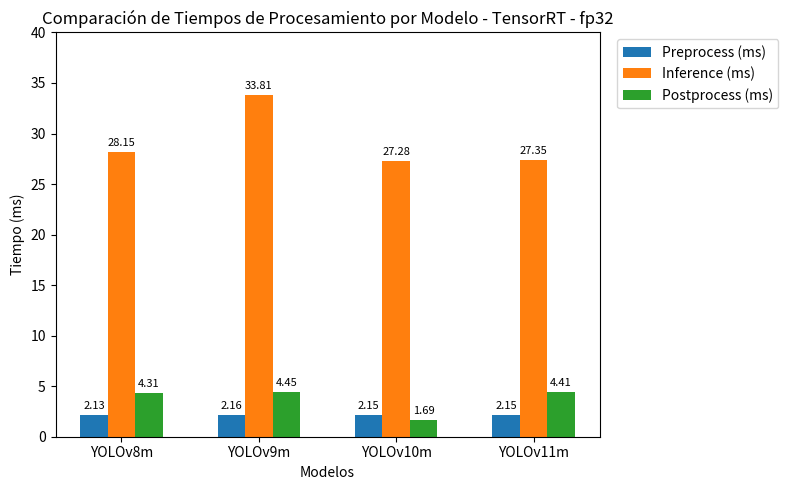

Write the Python code that produced this figure. (Note: this script raises an exception after producing the figure.)
import matplotlib.pyplot as plt
import numpy as np
import os

def plot_inference_times():
    """
    Genera una gráfica de barras comparando los tiempos de Preprocesamiento,
    Inferencia y Postprocesamiento (en ms) de varios modelos,
    con estilo y leyenda a la derecha, de forma similar al otro script.
    """

    # 1. Definir manualmente los datos
    models = ['YOLOv8m', 'YOLOv9m', 'YOLOv10m', 'YOLOv11m']
    preprocess =  [2.1316, 2.1626, 2.1522, 2.1477]
    inference =   [28.1543, 33.8078, 27.2819, 27.3530]
    postprocess = [4.3062, 4.4527, 1.6851, 4.4106]

    # 2. Configuración para la gráfica de barras
    x = np.arange(len(models))
    width = 0.2  # Ancho de cada barra

    # Crear figura y ejes con un tamaño similar
    fig, ax = plt.subplots(figsize=(8, 5))

    # 3. Generar las barras
    p1 = ax.bar(x - width,      preprocess,  width, label='Preprocess (ms)')
    p2 = ax.bar(x,              inference,   width, label='Inference (ms)')
    p3 = ax.bar(x + width,      postprocess, width, label='Postprocess (ms)')

    # 4. Configurar las etiquetas del eje X y título
    ax.set_xticks(x)
    ax.set_xticklabels(models)
    ax.set_xlabel('Modelos')
    ax.set_ylabel('Tiempo (ms)')
    ax.set_title('Comparación de Tiempos de Procesamiento por Modelo - TensorRT - fp32')

    # Ajustar el rango del eje Y si se desea "zoom"
    ax.set_ylim([0, 40])

    # 5. Mover la leyenda afuera (a la derecha), similar al otro gráfico
    ax.legend(loc='upper left', bbox_to_anchor=(1.02, 1))

    # 6. Agregar los valores encima de las barras
    for bars in [p1, p2, p3]:
        for bar in bars:
            height = bar.get_height()
            ax.annotate(f'{height:.2f}',
                        xy=(bar.get_x() + bar.get_width() / 2, height),
                        xytext=(0, 3),  # desplazamiento en la dirección Y
                        textcoords="offset points",
                        ha='center', va='bottom', fontsize=8)

    plt.tight_layout()

    # 7. Guardar la figura (opcional) en la misma ruta del script
    script_dir = os.path.dirname(os.path.realpath(__file__))
    save_path = os.path.join(script_dir, "processing_times_comparison.png")
    plt.savefig(save_path, dpi=300)

    # 8. Mostrar la gráfica
    plt.show()

if __name__ == '__main__':
    plot_inference_times()
